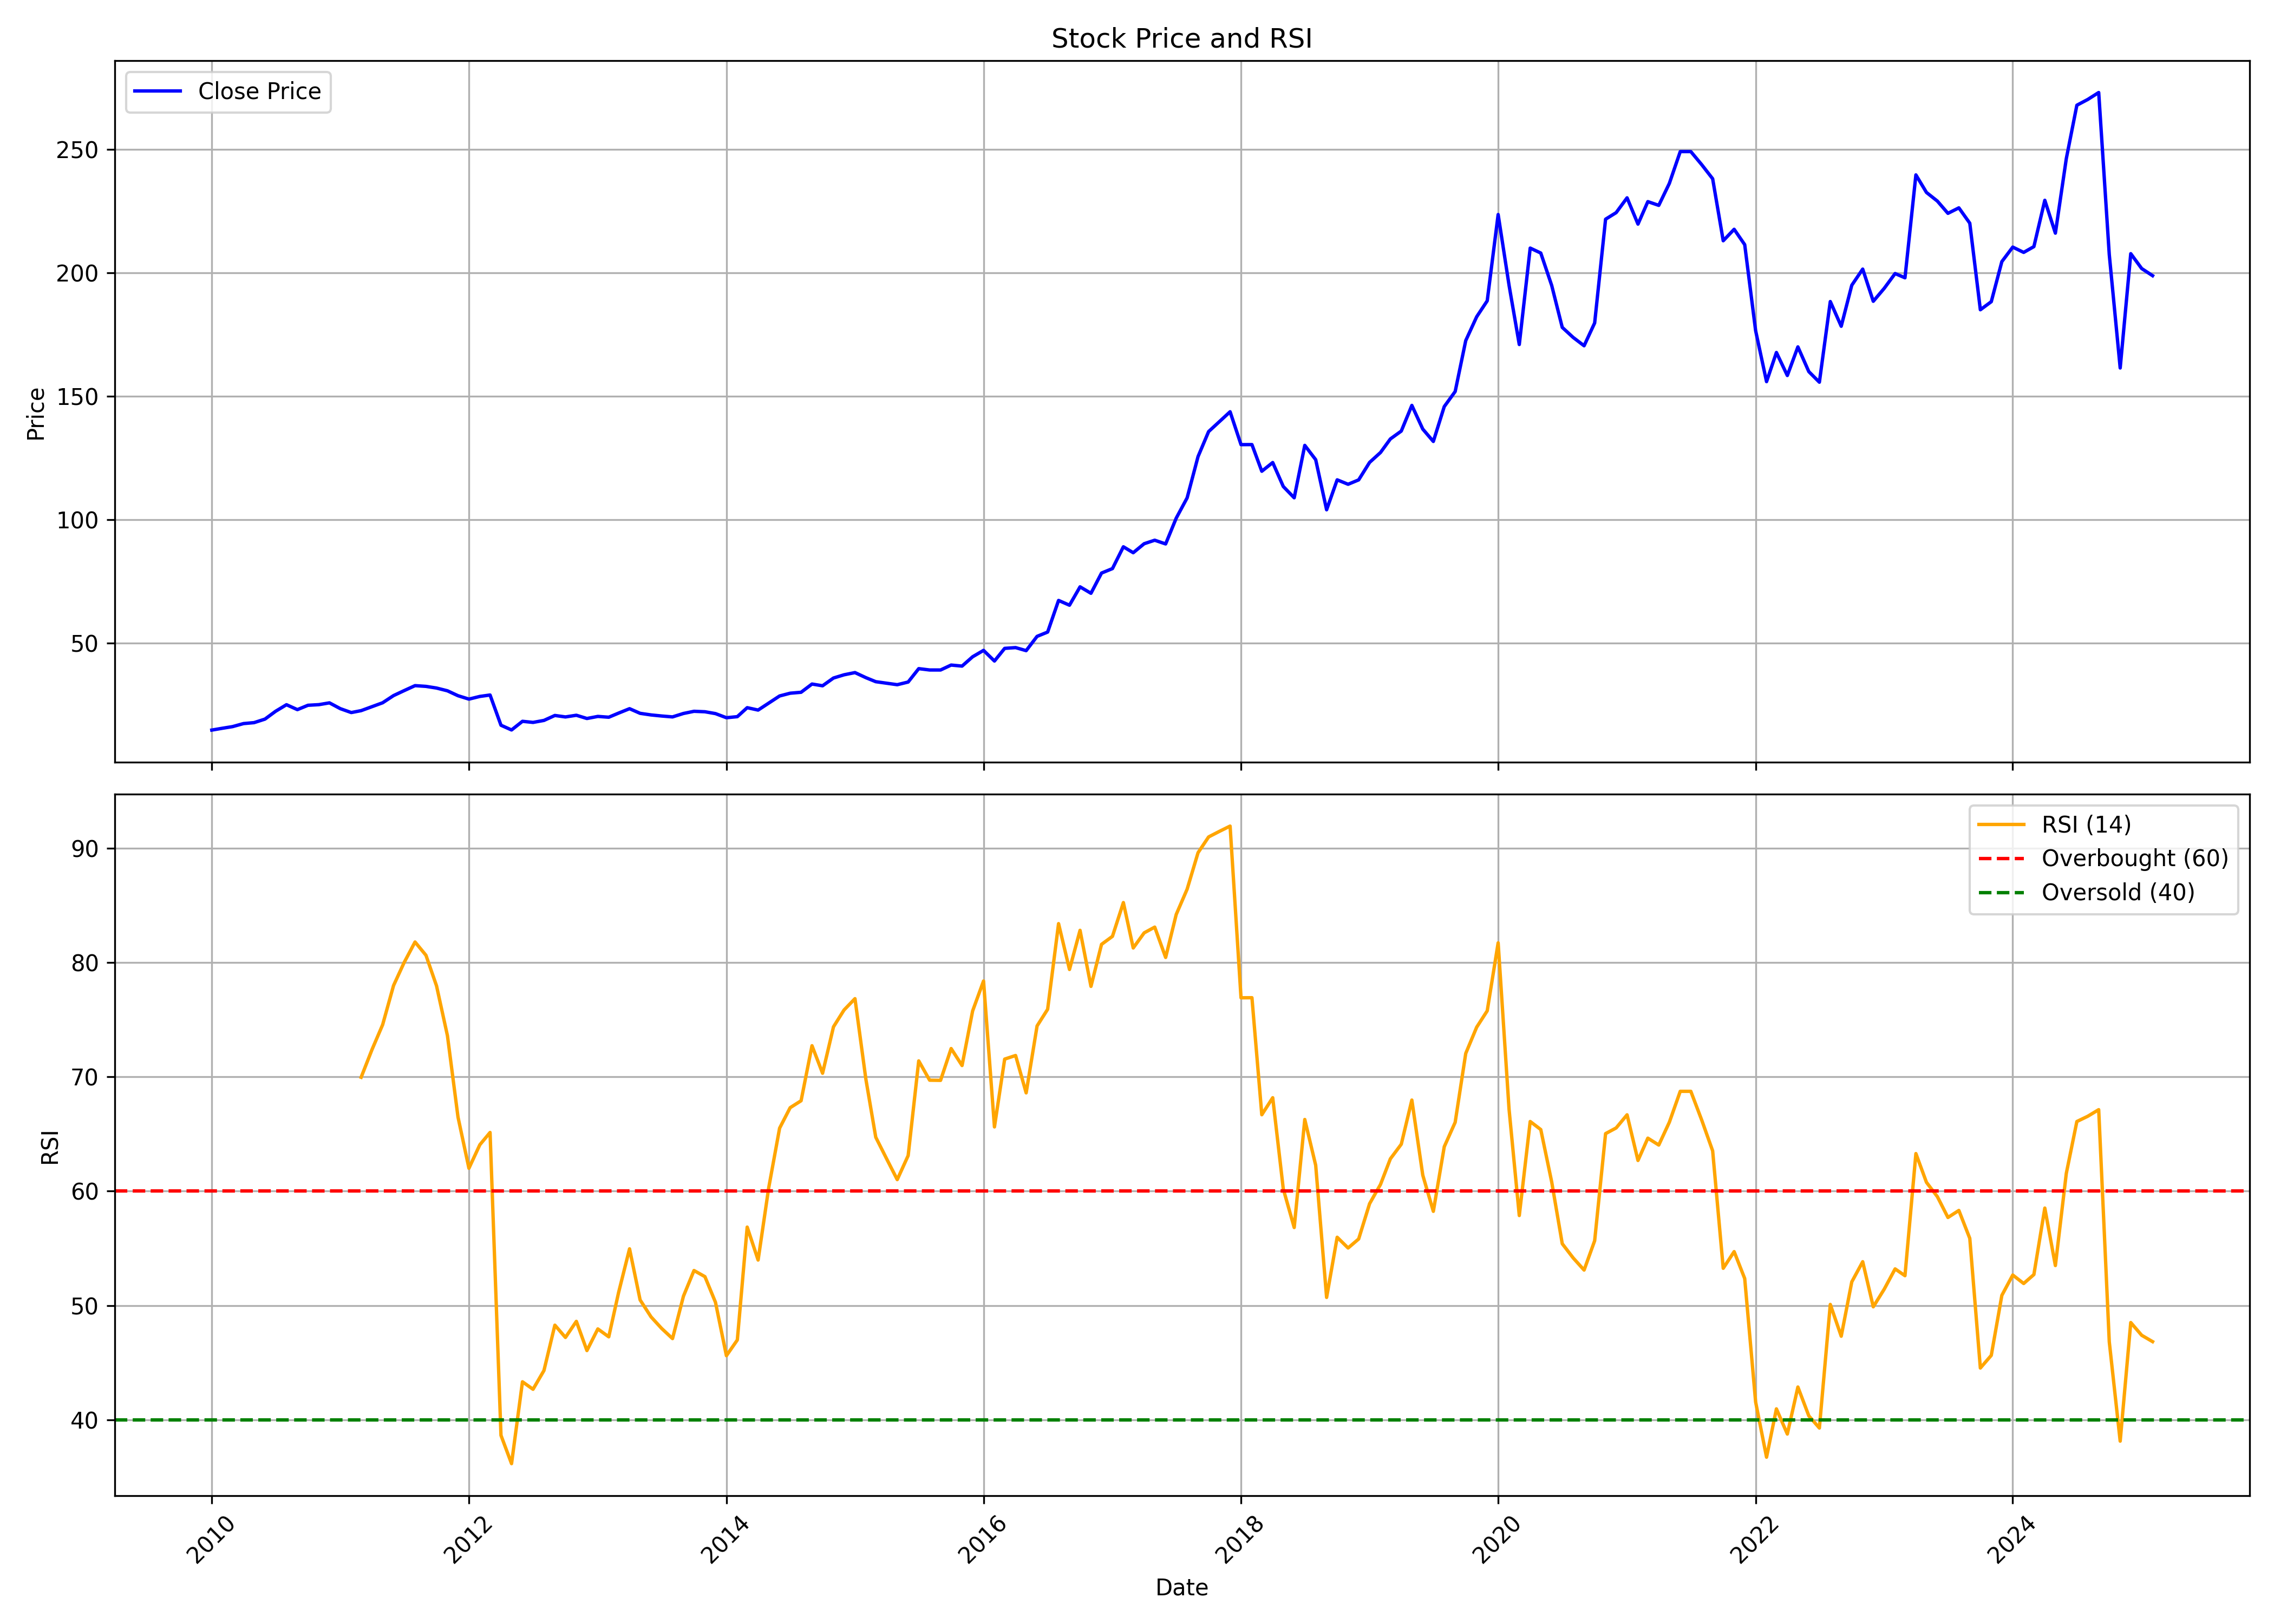

Values plotted in this chart, from the file beside it:
, date, symbol, open, high, low, close, volume, rsi
0, 2010-01-01, IGL, 14.8, 15.75, 14.1, 14.68, 63311400, 
1, 2010-02-01, IGL, 14.54, 18.01, 14.45, 15.44, 105838650, 
2, 2010-03-01, IGL, 15.44, 17.01, 15.44, 16.08, 55181500, 
3, 2010-04-01, IGL, 16.38, 18.37, 15.94, 17.31, 30697840, 
4, 2010-05-01, IGL, 17.35, 18.98, 16.01, 17.69, 66824720, 
5, 2010-06-01, IGL, 17.79, 20.09, 16.96, 19.13, 78442190, 
6, 2010-07-01, IGL, 19.79, 23.5, 19.42, 22.29, 151370440, 
7, 2010-08-01, IGL, 22.37, 25.79, 21.75, 24.96, 48709490, 
8, 2010-09-01, IGL, 25.42, 28.12, 22.13, 22.97, 102577020, 
9, 2010-10-01, IGL, 23.31, 27.06, 22.88, 24.73, 85354490, 
10, 2010-11-01, IGL, 25.03, 25.61, 22.72, 24.99, 50111330, 
11, 2010-12-01, IGL, 25.05, 26.62, 23.39, 25.71, 37130190, 
12, 2011-01-01, IGL, 26.25, 27.06, 22.19, 23.35, 47957720, 
13, 2011-02-01, IGL, 23.39, 24.49, 21.43, 21.78, 50236300, 
14, 2011-03-01, IGL, 22.03, 23.37, 21.45, 22.56, 31257780, 69.97
15, 2011-04-01, IGL, 22.56, 25.19, 22.55, 24.18, 75067790, 72.4
16, 2011-05-01, IGL, 24.36, 26.5, 23.22, 25.75, 50316130, 74.56
17, 2011-06-01, IGL, 25.87, 28.95, 25.19, 28.66, 81817460, 77.99
18, 2011-07-01, IGL, 28.73, 31.31, 28.65, 30.67, 51532520, 80
19, 2011-08-01, IGL, 31, 33.36, 29.7, 32.69, 72563310, 81.8
20, 2011-09-01, IGL, 32.69, 34.58, 30.7, 32.39, 62690470, 80.64
21, 2011-10-01, IGL, 32.59, 33.43, 29.42, 31.72, 67526880, 77.97
22, 2011-11-01, IGL, 32.14, 33.28, 28.56, 30.6, 52835090, 73.61
23, 2011-12-01, IGL, 30.86, 31.61, 26.54, 28.61, 46644340, 66.48
24, 2012-01-01, IGL, 28.94, 29.91, 23.23, 27.23, 104392560, 62.01
25, 2012-02-01, IGL, 27.27, 28.62, 24.57, 28.32, 105785120, 64.06
26, 2012-03-01, IGL, 28.56, 29.05, 26.2, 28.89, 114768440, 65.14
27, 2012-04-01, IGL, 28.82, 29.85, 14.29, 16.64, 1097386120, 38.64
28, 2012-05-01, IGL, 16.62, 17.59, 14.63, 14.72, 299321560, 36.17
29, 2012-06-01, IGL, 14.93, 20.64, 14.85, 18.23, 770323270, 43.33
30, 2012-07-01, IGL, 18.35, 19.51, 15.99, 17.79, 256743610, 42.67
31, 2012-08-01, IGL, 18.2, 21.58, 17.99, 18.59, 289184740, 44.31
32, 2012-09-01, IGL, 18.6, 21.16, 18.52, 20.6, 135472040, 48.28
33, 2012-10-01, IGL, 20.6, 20.98, 19.26, 20.01, 70409990, 47.21
34, 2012-11-01, IGL, 20.06, 21.14, 19.5, 20.69, 113847730, 48.62
35, 2012-12-01, IGL, 20.76, 21.01, 19.18, 19.37, 62277170, 46.06
36, 2013-01-01, IGL, 19.53, 22.06, 19.32, 20.22, 156459950, 47.95
37, 2013-02-01, IGL, 20.35, 20.91, 19.61, 19.89, 71566320, 47.26
38, 2013-03-01, IGL, 20.17, 22.63, 19.78, 21.57, 71944290, 51.15
39, 2013-04-01, IGL, 21.75, 24.7, 20.31, 23.35, 279254220, 54.96
40, 2013-05-01, IGL, 23.35, 25.58, 21.41, 21.47, 160756880, 50.49
41, 2013-06-01, IGL, 21.4, 22.6, 20.23, 20.82, 63673930, 49.01
42, 2013-07-01, IGL, 20.98, 24.34, 19.44, 20.39, 156377610, 48
43, 2013-08-01, IGL, 20.23, 22, 18.95, 20.02, 112142170, 47.11
44, 2013-09-01, IGL, 20.58, 23.1, 20.04, 21.41, 55458180, 50.81
45, 2013-10-01, IGL, 21.41, 23.32, 21.33, 22.29, 41975500, 53.06
46, 2013-11-01, IGL, 22.25, 23.45, 20.95, 22.11, 49444710, 52.53
47, 2013-12-01, IGL, 22.57, 22.77, 20.56, 21.36, 55325820, 50.28
48, 2014-01-01, IGL, 21.46, 21.85, 18.92, 19.69, 70508210, 45.61
49, 2014-02-01, IGL, 19.59, 21.94, 19.43, 20.12, 115177380, 46.99
50, 2014-03-01, IGL, 20.04, 23.91, 19.78, 23.76, 115493690, 56.86
51, 2014-04-01, IGL, 23.68, 24.24, 22.01, 22.79, 58658040, 53.98
52, 2014-05-01, IGL, 22.79, 27.42, 22.35, 25.61, 107186240, 60.28
53, 2014-06-01, IGL, 25.27, 28.96, 25.27, 28.5, 89078710, 65.51
54, 2014-07-01, IGL, 28.69, 31.27, 26.95, 29.62, 125606610, 67.31
55, 2014-08-01, IGL, 29.62, 31.31, 27.74, 30, 96899250, 67.91
56, 2014-09-01, IGL, 30.2, 35.29, 30.16, 33.34, 147015060, 72.73
57, 2014-10-01, IGL, 34.26, 35.68, 31, 32.64, 73991350, 70.32
58, 2014-11-01, IGL, 32.38, 37.51, 31.11, 35.78, 109519620, 74.38
59, 2014-12-01, IGL, 35.73, 39, 31.89, 37.09, 82503620, 75.85
... 122 more rows
